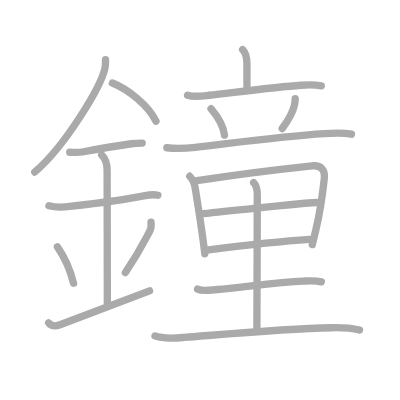
t = 0.00 s
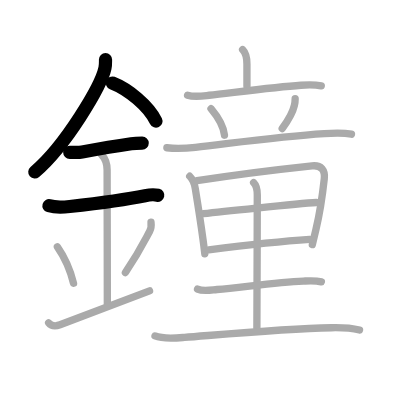
t = 4.00 s
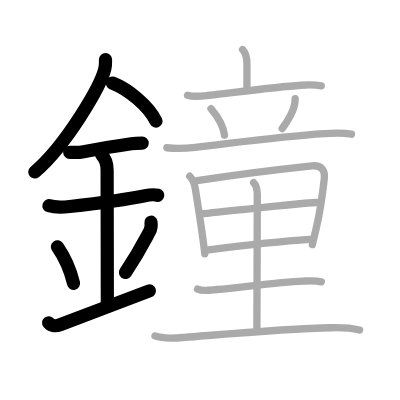
t = 8.00 s
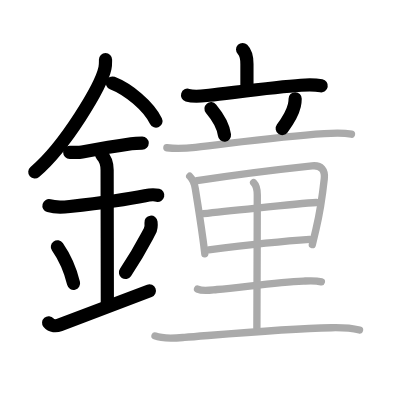
t = 12.00 s
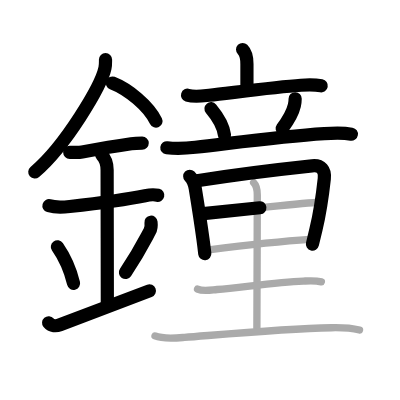
t = 15.50 s
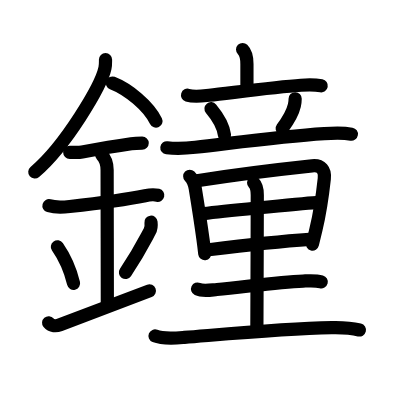
t = 20.00 s

The animated SVG that drew these frames (rendered in a browser with its animation timeline set to each time). Animation: 20 SMIL elements (animate=20); one cycle of 20.00 s.

<?xml version="1.0" standalone="no"?>
<!DOCTYPE svg PUBLIC "-//W3C//DTD SVG 1.1//EN"   "http://www.w3.org/Graphics/SVG/1.1/DTD/svg11.dtd">
<svg width="400px" height="400px"  version="1.1" xmlns="http://www.w3.org/2000/svg">
  <defs>
    <marker id="Triangle" viewBox="0 0 10 10" refX="0" refY="5" markerUnits="strokeWidth" markerWidth="3" style="stroke-opacity:0%;fill:#aaaaaa;" markerHeight="2" orient="auto">
      <path d="M 0 0 L 10 5 L 0 10 z" />
    </marker>
    
    <marker id="Arrow" viewBox="0 0 10 10" refX="5" refY="5" markerUnits="strokeWidth" markerWidth="1.8" style="stroke-opacity:0%;fill:#770000;" markerHeight="2" orient="auto">
      <path d="M 0 4 L 6 4 L 4 1 L 10 5 L 4 9 L 6 6 L 0 6 z" />
        <circle cx="5" cy="5" r="5" />
      </marker>
    
    <marker id="TriangleRed" viewBox="0 0 10 10" refX="0" refY="5" markerUnits="strokeWidth" markerWidth="3" style="stroke-opacity:0%;fill:#CC0000;" markerHeight="2" orient="auto">
      <path d="M 0 0 L 10 5 L 0 10 z" />
    </marker>
    
    <marker id="ArrowRed" viewBox="0 0 10 10" refX="5" refY="5" markerUnits="strokeWidth" markerWidth="1.8" style="stroke-opacity:0%;fill:#CC0000;" markerHeight="2" orient="auto">
      <path d="M 0 4 L 6 4 L 4 1 L 10 5 L 4 9 L 6 6 L 0 6 z" />
        <circle cx="5" cy="5" r="5" />
      </marker>
    
  </defs>
  
  <path style="fill:#ffffff; fill-opacity:100%; fill-rule:evenodd; stroke-width:0;" d="M 0 0 L 400px 0 L 400px 400px L 0 400px L 0 0" />

  <g transform="scale(3.6697247706422 3.6697247706422)">
<path style="fill:none; fill-opacity:0%; fill-rule:evenodd; stroke:#aaaaaa; stroke-opacity:100%; stroke-width: 1.5pt; stroke-linejoin:round; stroke-linecap:round;" d="M28.75 16.24c0 0.78 0.05 1.4-0.15 2.33c-1.04 4.87-10.67 21.1-19.13 28.3"></path>
<path style="fill:none; fill-opacity:0%; fill-rule:evenodd; stroke:#aaaaaa; stroke-opacity:100%; stroke-width: 1.5pt; stroke-linejoin:round; stroke-linecap:round;" d="M30.62 22.62c4.3 1.68 9.78 6.14 11.88 10.38"></path>
<path style="fill:none; fill-opacity:0%; fill-rule:evenodd; stroke:#aaaaaa; stroke-opacity:100%; stroke-width: 1.5pt; stroke-linejoin:round; stroke-linecap:round;" d="M19 41.5c1.17 0 2.23 0.13 3.39-0.08c4.44-0.83 8.91-1.61 13.37-2.25c1.02-0.15 1.96-0.17 2.99-0.17"></path>
<path style="fill:none; fill-opacity:0%; fill-rule:evenodd; stroke:#aaaaaa; stroke-opacity:100%; stroke-width: 1.5pt; stroke-linejoin:round; stroke-linecap:round;" d="M13.34 56.06c1.54 0.44 4.23 0.36 5.67 0.2c5.64-0.64 14.37-1.69 20.52-2.94c0.73-0.15 2.38-0.38 3.49-0.1"></path>
<path style="fill:none; fill-opacity:0%; fill-rule:evenodd; stroke:#aaaaaa; stroke-opacity:100%; stroke-width: 1.5pt; stroke-linejoin:round; stroke-linecap:round;" d="M27.7 42.19c1.18 1.18 1.49 2.43 1.49 4.14c0 4.35 0.06 30.67 0.06 36.48"></path>
<path style="fill:none; fill-opacity:0%; fill-rule:evenodd; stroke:#aaaaaa; stroke-opacity:100%; stroke-width: 1.5pt; stroke-linejoin:round; stroke-linecap:round;" d="M15.64 67.26c2.6 3.73 3.87 7.76 4.4 9.94"></path>
<path style="fill:none; fill-opacity:0%; fill-rule:evenodd; stroke:#aaaaaa; stroke-opacity:100%; stroke-width: 1.5pt; stroke-linejoin:round; stroke-linecap:round;" d="M41.15 60.55c0.1 0.83 0 1.79-0.36 2.47c-1.54 2.86-2.79 5.52-6.62 11.26"></path>
<path style="fill:none; fill-opacity:0%; fill-rule:evenodd; stroke:#aaaaaa; stroke-opacity:100%; stroke-width: 1.5pt; stroke-linejoin:round; stroke-linecap:round;" d="M13.25 87.98c0.75 0.89 2.02 0.94 3.11 0.53c3.64-1.38 10.02-3.76 24.39-9.26"></path>
<path style="fill:none; fill-opacity:0%; fill-rule:evenodd; stroke:#aaaaaa; stroke-opacity:100%; stroke-width: 1.5pt; stroke-linejoin:round; stroke-linecap:round;" d="M66.11 13.5c0.95 0.95 1.18 2.12 1.18 3.93c0 1.53 0 4.07 0 6.05"></path>
<path style="fill:none; fill-opacity:0%; fill-rule:evenodd; stroke:#aaaaaa; stroke-opacity:100%; stroke-width: 1.5pt; stroke-linejoin:round; stroke-linecap:round;" d="M51.11 25.94c1.87 0.59 4 0.23 5.9 0.02c6.31-0.69 17.85-2.22 24.99-2.72c1.87-0.13 3.7-0.19 5.55 0.16"></path>
<path style="fill:none; fill-opacity:0%; fill-rule:evenodd; stroke:#aaaaaa; stroke-opacity:100%; stroke-width: 1.5pt; stroke-linejoin:round; stroke-linecap:round;" d="M57.5 29.62c2.38 2.84 3.46 5.34 3.67 7.22"></path>
<path style="fill:none; fill-opacity:0%; fill-rule:evenodd; stroke:#aaaaaa; stroke-opacity:100%; stroke-width: 1.5pt; stroke-linejoin:round; stroke-linecap:round;" d="M80.43 26.92c0 0.71-0.14 1.51-0.21 1.8c-0.44 1.94-2.23 4.83-3.32 6.31"></path>
<path style="fill:none; fill-opacity:0%; fill-rule:evenodd; stroke:#aaaaaa; stroke-opacity:100%; stroke-width: 1.5pt; stroke-linejoin:round; stroke-linecap:round;" d="M45.47 40.26c3.03 0.37 5.36 0.16 7.79-0.12c10.88-1.24 23.21-2.95 35.13-3.72c2.5-0.16 4.91-0.3 7.39 0.14"></path>
<path style="fill:none; fill-opacity:0%; fill-rule:evenodd; stroke:#aaaaaa; stroke-opacity:100%; stroke-width: 1.5pt; stroke-linejoin:round; stroke-linecap:round;" d="M51.7 48.03c0.82 0.82 1.31 2.09 1.51 3.33c1.04 6.4 1.45 9.02 2.11 13.88c0.19 1.37 0.35 2.7 0.49 3.91"></path>
<path style="fill:none; fill-opacity:0%; fill-rule:evenodd; stroke:#aaaaaa; stroke-opacity:100%; stroke-width: 1.5pt; stroke-linejoin:round; stroke-linecap:round;" d="M53.68 49.24c11.07-1.74 24.48-3.32 31.35-4.05c2.52-0.27 3.6 1.18 3.34 3.51c-0.31 2.85-0.87 8-2.27 13.81c-0.33 1.35-0.66 2.74-0.99 4.14"></path>
<path style="fill:none; fill-opacity:0%; fill-rule:evenodd; stroke:#aaaaaa; stroke-opacity:100%; stroke-width: 1.5pt; stroke-linejoin:round; stroke-linecap:round;" d="M55.4 58.22c3-0.34 25.6-2.72 30.81-3.03"></path>
<path style="fill:none; fill-opacity:0%; fill-rule:evenodd; stroke:#aaaaaa; stroke-opacity:100%; stroke-width: 1.5pt; stroke-linejoin:round; stroke-linecap:round;" d="M56.88 68.07c7.62-0.95 18.33-2.22 27.48-2.83"></path>
<path style="fill:none; fill-opacity:0%; fill-rule:evenodd; stroke:#aaaaaa; stroke-opacity:100%; stroke-width: 1.5pt; stroke-linejoin:round; stroke-linecap:round;" d="M69.11 49.79c0.8 0.8 1 2.02 1 3.32C70.11 63 70 86.73 70 89.38"></path>
<path style="fill:none; fill-opacity:0%; fill-rule:evenodd; stroke:#aaaaaa; stroke-opacity:100%; stroke-width: 1.5pt; stroke-linejoin:round; stroke-linecap:round;" d="M53.83 78.77c1.51 0.7 3.71 0.24 5.29 0.11c6.51-0.52 16.18-1.99 23.5-2.29c1.64-0.07 3.35-0.22 4.95 0.22"></path>
<path style="fill:none; fill-opacity:0%; fill-rule:evenodd; stroke:#aaaaaa; stroke-opacity:100%; stroke-width: 1.5pt; stroke-linejoin:round; stroke-linecap:round;" d="M42.24 91.55c2.24 0.91 5.69 0.57 8.02 0.39c10.8-0.85 27.05-2.37 40.11-2.64c2.44-0.05 5.21 0.04 7.6 0.63"></path>

<path style="fill:none; fill-opacity:0%; fill-rule:evenodd; stroke:#000000; stroke-opacity:100%; stroke-width: 2.7pt; stroke-linejoin:round; stroke-linecap:round;" d="M28.75 16.24c0 0.78 0.05 1.4-0.15 2.33c-1.04 4.87-10.67 21.1-19.13 28.3" pathLength="100" stroke-dashoffset="100" stroke-dasharray="100 105"><animate id="dashAnim1" attributeName="stroke-dashoffset" from="100" to="0" dur="1s" calcMode="linear" fill="freeze"/></path>
<path style="fill:none; fill-opacity:0%; fill-rule:evenodd; stroke:#000000; stroke-opacity:100%; stroke-width: 2.7pt; stroke-linejoin:round; stroke-linecap:round;" d="M30.62 22.62c4.3 1.68 9.78 6.14 11.88 10.38" pathLength="100" stroke-dashoffset="100" stroke-dasharray="100 105"><animate id="dashAnim2" attributeName="stroke-dashoffset" from="100" to="0" dur="1s" calcMode="linear" begin="dashAnim1.end" fill="freeze"/></path>
<path style="fill:none; fill-opacity:0%; fill-rule:evenodd; stroke:#000000; stroke-opacity:100%; stroke-width: 2.7pt; stroke-linejoin:round; stroke-linecap:round;" d="M19 41.5c1.17 0 2.23 0.13 3.39-0.08c4.44-0.83 8.91-1.61 13.37-2.25c1.02-0.15 1.96-0.17 2.99-0.17" pathLength="100" stroke-dashoffset="100" stroke-dasharray="100 105"><animate id="dashAnim3" attributeName="stroke-dashoffset" from="100" to="0" dur="1s" calcMode="linear" begin="dashAnim2.end" fill="freeze"/></path>
<path style="fill:none; fill-opacity:0%; fill-rule:evenodd; stroke:#000000; stroke-opacity:100%; stroke-width: 2.7pt; stroke-linejoin:round; stroke-linecap:round;" d="M13.34 56.06c1.54 0.44 4.23 0.36 5.67 0.2c5.64-0.64 14.37-1.69 20.52-2.94c0.73-0.15 2.38-0.38 3.49-0.1" pathLength="100" stroke-dashoffset="100" stroke-dasharray="100 105"><animate id="dashAnim4" attributeName="stroke-dashoffset" from="100" to="0" dur="1s" calcMode="linear" begin="dashAnim3.end" fill="freeze"/></path>
<path style="fill:none; fill-opacity:0%; fill-rule:evenodd; stroke:#000000; stroke-opacity:100%; stroke-width: 2.7pt; stroke-linejoin:round; stroke-linecap:round;" d="M27.7 42.19c1.18 1.18 1.49 2.43 1.49 4.14c0 4.35 0.06 30.67 0.06 36.48" pathLength="100" stroke-dashoffset="100" stroke-dasharray="100 105"><animate id="dashAnim5" attributeName="stroke-dashoffset" from="100" to="0" dur="1s" calcMode="linear" begin="dashAnim4.end" fill="freeze"/></path>
<path style="fill:none; fill-opacity:0%; fill-rule:evenodd; stroke:#000000; stroke-opacity:100%; stroke-width: 2.7pt; stroke-linejoin:round; stroke-linecap:round;" d="M15.64 67.26c2.6 3.73 3.87 7.76 4.4 9.94" pathLength="100" stroke-dashoffset="100" stroke-dasharray="100 105"><animate id="dashAnim6" attributeName="stroke-dashoffset" from="100" to="0" dur="1s" calcMode="linear" begin="dashAnim5.end" fill="freeze"/></path>
<path style="fill:none; fill-opacity:0%; fill-rule:evenodd; stroke:#000000; stroke-opacity:100%; stroke-width: 2.7pt; stroke-linejoin:round; stroke-linecap:round;" d="M41.15 60.55c0.1 0.83 0 1.79-0.36 2.47c-1.54 2.86-2.79 5.52-6.62 11.26" pathLength="100" stroke-dashoffset="100" stroke-dasharray="100 105"><animate id="dashAnim7" attributeName="stroke-dashoffset" from="100" to="0" dur="1s" calcMode="linear" begin="dashAnim6.end" fill="freeze"/></path>
<path style="fill:none; fill-opacity:0%; fill-rule:evenodd; stroke:#000000; stroke-opacity:100%; stroke-width: 2.7pt; stroke-linejoin:round; stroke-linecap:round;" d="M13.25 87.98c0.75 0.89 2.02 0.94 3.11 0.53c3.64-1.38 10.02-3.76 24.39-9.26" pathLength="100" stroke-dashoffset="100" stroke-dasharray="100 105"><animate id="dashAnim8" attributeName="stroke-dashoffset" from="100" to="0" dur="1s" calcMode="linear" begin="dashAnim7.end" fill="freeze"/></path>
<path style="fill:none; fill-opacity:0%; fill-rule:evenodd; stroke:#000000; stroke-opacity:100%; stroke-width: 2.7pt; stroke-linejoin:round; stroke-linecap:round;" d="M66.11 13.5c0.95 0.95 1.18 2.12 1.18 3.93c0 1.53 0 4.07 0 6.05" pathLength="100" stroke-dashoffset="100" stroke-dasharray="100 105"><animate id="dashAnim9" attributeName="stroke-dashoffset" from="100" to="0" dur="1s" calcMode="linear" begin="dashAnim8.end" fill="freeze"/></path>
<path style="fill:none; fill-opacity:0%; fill-rule:evenodd; stroke:#000000; stroke-opacity:100%; stroke-width: 2.7pt; stroke-linejoin:round; stroke-linecap:round;" d="M51.11 25.94c1.87 0.59 4 0.23 5.9 0.02c6.31-0.69 17.85-2.22 24.99-2.72c1.87-0.13 3.7-0.19 5.55 0.16" pathLength="100" stroke-dashoffset="100" stroke-dasharray="100 105"><animate id="dashAnim10" attributeName="stroke-dashoffset" from="100" to="0" dur="1s" calcMode="linear" begin="dashAnim9.end" fill="freeze"/></path>
<path style="fill:none; fill-opacity:0%; fill-rule:evenodd; stroke:#000000; stroke-opacity:100%; stroke-width: 2.7pt; stroke-linejoin:round; stroke-linecap:round;" d="M57.5 29.62c2.38 2.84 3.46 5.34 3.67 7.22" pathLength="100" stroke-dashoffset="100" stroke-dasharray="100 105"><animate id="dashAnim11" attributeName="stroke-dashoffset" from="100" to="0" dur="1s" calcMode="linear" begin="dashAnim10.end" fill="freeze"/></path>
<path style="fill:none; fill-opacity:0%; fill-rule:evenodd; stroke:#000000; stroke-opacity:100%; stroke-width: 2.7pt; stroke-linejoin:round; stroke-linecap:round;" d="M80.43 26.92c0 0.71-0.14 1.51-0.21 1.8c-0.44 1.94-2.23 4.83-3.32 6.31" pathLength="100" stroke-dashoffset="100" stroke-dasharray="100 105"><animate id="dashAnim12" attributeName="stroke-dashoffset" from="100" to="0" dur="1s" calcMode="linear" begin="dashAnim11.end" fill="freeze"/></path>
<path style="fill:none; fill-opacity:0%; fill-rule:evenodd; stroke:#000000; stroke-opacity:100%; stroke-width: 2.7pt; stroke-linejoin:round; stroke-linecap:round;" d="M45.47 40.26c3.03 0.37 5.36 0.16 7.79-0.12c10.88-1.24 23.21-2.95 35.13-3.72c2.5-0.16 4.91-0.3 7.39 0.14" pathLength="100" stroke-dashoffset="100" stroke-dasharray="100 105"><animate id="dashAnim13" attributeName="stroke-dashoffset" from="100" to="0" dur="1s" calcMode="linear" begin="dashAnim12.end" fill="freeze"/></path>
<path style="fill:none; fill-opacity:0%; fill-rule:evenodd; stroke:#000000; stroke-opacity:100%; stroke-width: 2.7pt; stroke-linejoin:round; stroke-linecap:round;" d="M51.7 48.03c0.82 0.82 1.31 2.09 1.51 3.33c1.04 6.4 1.45 9.02 2.11 13.88c0.19 1.37 0.35 2.7 0.49 3.91" pathLength="100" stroke-dashoffset="100" stroke-dasharray="100 105"><animate id="dashAnim14" attributeName="stroke-dashoffset" from="100" to="0" dur="1s" calcMode="linear" begin="dashAnim13.end" fill="freeze"/></path>
<path style="fill:none; fill-opacity:0%; fill-rule:evenodd; stroke:#000000; stroke-opacity:100%; stroke-width: 2.7pt; stroke-linejoin:round; stroke-linecap:round;" d="M53.68 49.24c11.07-1.74 24.48-3.32 31.35-4.05c2.52-0.27 3.6 1.18 3.34 3.51c-0.31 2.85-0.87 8-2.27 13.81c-0.33 1.35-0.66 2.74-0.99 4.14" pathLength="100" stroke-dashoffset="100" stroke-dasharray="100 105"><animate id="dashAnim15" attributeName="stroke-dashoffset" from="100" to="0" dur="1s" calcMode="linear" begin="dashAnim14.end" fill="freeze"/></path>
<path style="fill:none; fill-opacity:0%; fill-rule:evenodd; stroke:#000000; stroke-opacity:100%; stroke-width: 2.7pt; stroke-linejoin:round; stroke-linecap:round;" d="M55.4 58.22c3-0.34 25.6-2.72 30.81-3.03" pathLength="100" stroke-dashoffset="100" stroke-dasharray="100 105"><animate id="dashAnim16" attributeName="stroke-dashoffset" from="100" to="0" dur="1s" calcMode="linear" begin="dashAnim15.end" fill="freeze"/></path>
<path style="fill:none; fill-opacity:0%; fill-rule:evenodd; stroke:#000000; stroke-opacity:100%; stroke-width: 2.7pt; stroke-linejoin:round; stroke-linecap:round;" d="M56.88 68.07c7.62-0.95 18.33-2.22 27.48-2.83" pathLength="100" stroke-dashoffset="100" stroke-dasharray="100 105"><animate id="dashAnim17" attributeName="stroke-dashoffset" from="100" to="0" dur="1s" calcMode="linear" begin="dashAnim16.end" fill="freeze"/></path>
<path style="fill:none; fill-opacity:0%; fill-rule:evenodd; stroke:#000000; stroke-opacity:100%; stroke-width: 2.7pt; stroke-linejoin:round; stroke-linecap:round;" d="M69.11 49.79c0.8 0.8 1 2.02 1 3.32C70.11 63 70 86.73 70 89.38" pathLength="100" stroke-dashoffset="100" stroke-dasharray="100 105"><animate id="dashAnim18" attributeName="stroke-dashoffset" from="100" to="0" dur="1s" calcMode="linear" begin="dashAnim17.end" fill="freeze"/></path>
<path style="fill:none; fill-opacity:0%; fill-rule:evenodd; stroke:#000000; stroke-opacity:100%; stroke-width: 2.7pt; stroke-linejoin:round; stroke-linecap:round;" d="M53.83 78.77c1.51 0.7 3.71 0.24 5.29 0.11c6.51-0.52 16.18-1.99 23.5-2.29c1.64-0.07 3.35-0.22 4.95 0.22" pathLength="100" stroke-dashoffset="100" stroke-dasharray="100 105"><animate id="dashAnim19" attributeName="stroke-dashoffset" from="100" to="0" dur="1s" calcMode="linear" begin="dashAnim18.end" fill="freeze"/></path>
<path style="fill:none; fill-opacity:0%; fill-rule:evenodd; stroke:#000000; stroke-opacity:100%; stroke-width: 2.7pt; stroke-linejoin:round; stroke-linecap:round;" d="M42.24 91.55c2.24 0.91 5.69 0.57 8.02 0.39c10.8-0.85 27.05-2.37 40.11-2.64c2.44-0.05 5.21 0.04 7.6 0.63" pathLength="100" stroke-dashoffset="100" stroke-dasharray="100 105"><animate id="dashAnim20" attributeName="stroke-dashoffset" from="100" to="0" dur="1s" calcMode="linear" begin="dashAnim19.end" fill="freeze"/></path>

</g>

</svg>  
          
